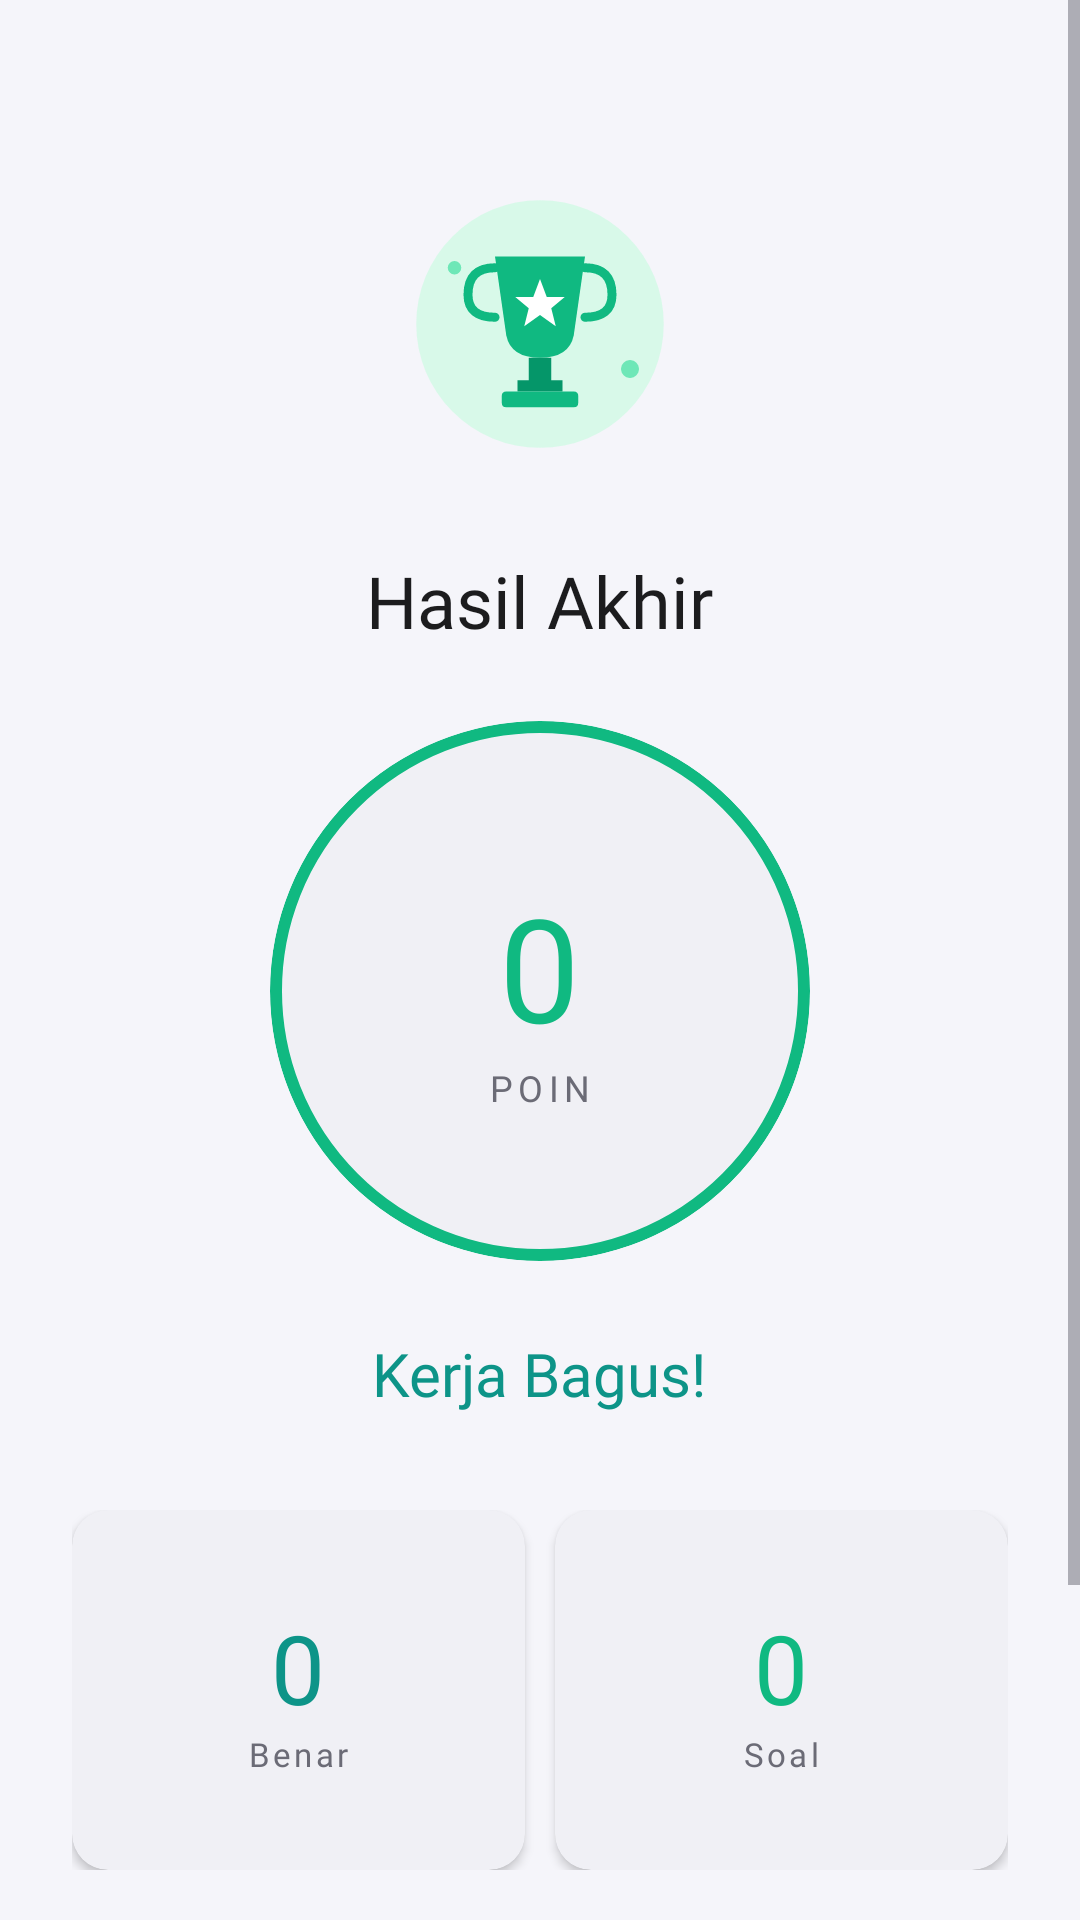

Reconstruct the res/layout file that produces this screen, plus the resources it refers to.
<!-- AndroidManifest.xml: application theme Theme.QuizKu -->
<!-- res/layout/activity_skor_akhir.xml -->
<?xml version="1.0" encoding="utf-8"?>
<LinearLayout xmlns:android="http://schemas.android.com/apk/res/android"
    xmlns:app="http://schemas.android.com/apk/res-auto"
    android:layout_width="match_parent"
    android:layout_height="match_parent"
    android:background="@color/background"
    android:orientation="vertical">

    <com.google.android.material.appbar.MaterialToolbar
        android:id="@+id/toolbar"
        android:layout_width="match_parent"
        android:layout_height="?attr/actionBarSize"
        android:background="@color/background"
        android:visibility="gone" />

    <ScrollView
        android:layout_width="match_parent"
        android:layout_height="match_parent">

        <LinearLayout
            android:layout_width="match_parent"
            android:layout_height="wrap_content"
            android:orientation="vertical"
            android:gravity="center"
            android:padding="24dp">

            <ImageView
                android:layout_width="120dp"
                android:layout_height="120dp"
                android:src="@drawable/illu_trophy"
                android:scaleType="fitCenter"
                android:layout_marginTop="24dp"
                android:layout_marginBottom="16dp"
                android:contentDescription="Ilustrasi piala" />

            <TextView
                android:layout_width="wrap_content"
                android:layout_height="wrap_content"
                android:text="Hasil Akhir"
                android:fontFamily="@font/poppins_bold"
                android:textColor="@color/on_surface"
                android:textSize="24sp"
                android:layout_marginBottom="24dp" />

            
            <com.google.android.material.card.MaterialCardView
                android:layout_width="180dp"
                android:layout_height="180dp"
                app:cardBackgroundColor="@color/surface_container"
                app:cardCornerRadius="90dp"
                app:cardElevation="0dp"
                app:strokeColor="@color/primary"
                app:strokeWidth="4dp"
                android:layout_marginBottom="24dp">

                <LinearLayout
                    android:layout_width="match_parent"
                    android:layout_height="match_parent"
                    android:gravity="center"
                    android:orientation="vertical">

                    <TextView
                        android:id="@+id/tvScore"
                        android:layout_width="wrap_content"
                        android:layout_height="wrap_content"
                        android:text="0"
                        android:fontFamily="@font/poppins_bold"
                        android:textColor="@color/primary"
                        android:textSize="48sp" />

                    <TextView
                        android:layout_width="wrap_content"
                        android:layout_height="wrap_content"
                        android:text="POIN"
                        android:fontFamily="@font/poppins_medium"
                        android:textColor="@color/on_surface_variant"
                        android:textSize="12sp"
                        android:letterSpacing="0.15" />

                </LinearLayout>

            </com.google.android.material.card.MaterialCardView>

            <TextView
                android:id="@+id/tvCongratulation"
                android:layout_width="wrap_content"
                android:layout_height="wrap_content"
                android:text="Kerja Bagus!"
                android:fontFamily="@font/poppins_bold"
                android:textColor="@color/tertiary"
                android:textSize="20sp"
                android:layout_marginBottom="32dp" />

            
            <LinearLayout
                android:layout_width="match_parent"
                android:layout_height="wrap_content"
                android:orientation="horizontal"
                android:gravity="center"
                android:layout_marginBottom="32dp">

                <com.google.android.material.card.MaterialCardView
                    style="@style/Theme.QuizKu.Card"
                    android:layout_width="0dp"
                    android:layout_height="120dp"
                    android:layout_weight="1"
                    android:layout_marginEnd="5dp"
                    app:cardBackgroundColor="@color/surface_container">

                    <LinearLayout
                        android:layout_width="match_parent"
                        android:layout_height="match_parent"
                        android:gravity="center"
                        android:orientation="vertical">

                        <TextView
                            android:id="@+id/tvCorrectCount"
                            android:layout_width="wrap_content"
                            android:layout_height="wrap_content"
                            android:text="0"
                            android:fontFamily="@font/poppins_bold"
                            android:textColor="@color/tertiary"
                            android:textSize="32sp" />

                        <TextView
                            android:layout_width="wrap_content"
                            android:layout_height="wrap_content"
                            android:text="Benar"
                            android:fontFamily="@font/poppins_medium"
                            android:textColor="@color/on_surface_variant"
                            android:textSize="11sp"
                            android:letterSpacing="0.1" />

                    </LinearLayout>

                </com.google.android.material.card.MaterialCardView>

                <com.google.android.material.card.MaterialCardView
                    style="@style/Theme.QuizKu.Card"
                    android:layout_width="0dp"
                    android:layout_height="120dp"
                    android:layout_weight="1"
                    android:layout_marginStart="5dp"
                    app:cardBackgroundColor="@color/surface_container">

                    <LinearLayout
                        android:layout_width="match_parent"
                        android:layout_height="match_parent"
                        android:gravity="center"
                        android:orientation="vertical">

                        <TextView
                            android:id="@+id/tvTotalQuestions"
                            android:layout_width="wrap_content"
                            android:layout_height="wrap_content"
                            android:text="0"
                            android:fontFamily="@font/poppins_bold"
                            android:textColor="@color/primary"
                            android:textSize="32sp" />

                        <TextView
                            android:layout_width="wrap_content"
                            android:layout_height="wrap_content"
                            android:text="Soal"
                            android:fontFamily="@font/poppins_medium"
                            android:textColor="@color/on_surface_variant"
                            android:textSize="11sp"
                            android:letterSpacing="0.1" />

                    </LinearLayout>

                </com.google.android.material.card.MaterialCardView>

            </LinearLayout>

            <TextView
                android:id="@+id/tvUnanswered"
                android:layout_width="wrap_content"
                android:layout_height="wrap_content"
                android:text="Tidak dijawab: 0 soal"
                android:fontFamily="@font/poppins_medium"
                android:textColor="@color/on_surface_variant"
                android:textSize="13sp"
                android:layout_marginBottom="24dp"
                android:visibility="gone" />

            <TextView
                android:id="@+id/tvWrongHeader"
                android:layout_width="wrap_content"
                android:layout_height="wrap_content"
                android:text="Jawaban Salah"
                android:fontFamily="@font/poppins_semibold"
                android:textColor="@color/on_surface"
                android:textSize="15sp"
                android:layout_marginBottom="10dp"
                android:visibility="gone" />

            <LinearLayout
                android:id="@+id/layoutWrongAnswers"
                android:layout_width="match_parent"
                android:layout_height="wrap_content"
                android:orientation="vertical"
                android:visibility="gone"
                android:layout_marginBottom="32dp" />

            
            <com.google.android.material.button.MaterialButton
                android:id="@+id/btnBack"
                android:layout_width="match_parent"
                android:layout_height="64dp"
                style="@style/Theme.QuizKu.Button"
                android:text="Kembali ke Dasbor"
                android:layout_marginBottom="32dp" />

        </LinearLayout>

    </ScrollView>

    <FrameLayout
        android:id="@+id/loadingOverlay"
        android:layout_width="match_parent"
        android:layout_height="match_parent"
        android:background="@color/scrim"
        android:visibility="gone">

        <com.google.android.material.progressindicator.CircularProgressIndicator
            android:layout_width="wrap_content"
            android:layout_height="wrap_content"
            android:layout_gravity="center"
            android:indeterminate="true"
            app:indicatorColor="@color/primary"
            app:trackCornerRadius="2dp" />

    </FrameLayout>

</LinearLayout>
<!-- resources referenced by this layout -->
<resources>
  <color name="background">#FFF5F5FA</color>
  <color name="on_surface">#FF1C1C1E</color>
  <color name="on_surface_variant">#FF6B6B76</color>
  <color name="primary">#FF10B981</color>
  <color name="scrim">#80000000</color>
  <color name="surface_container">#FFF0F0F5</color>
  <color name="tertiary">#FF0D9488</color>
  <style name="Theme.QuizKu.Button" parent="Widget.MaterialComponents.Button">
          <item name="android:textColor">#FFFFFFFF</item>
          <item name="backgroundTint">@color/primary</item>
          <item name="cornerRadius">8dp</item>
          <item name="android:height">64dp</item>
          <item name="android:textAllCaps">false</item>
          <item name="android:fontFamily">@font/poppins_medium</item>
      </style>
  <style name="Theme.QuizKu.Card" parent="Widget.MaterialComponents.CardView">
          <item name="cardBackgroundColor">@color/surface</item>
          <item name="cardCornerRadius">12dp</item>
          <item name="cardElevation">2dp</item>
      </style>
  <style name="Theme.QuizKu" parent="Theme.MaterialComponents.Light.NoActionBar">
          
          <item name="colorPrimary">@color/primary</item>
          <item name="colorPrimaryDark">@color/primary_dark</item>
          <item name="colorAccent">@color/primary</item>
  
          
          <item name="android:windowBackground">@color/background</item>
          <item name="android:colorBackground">@color/background</item>
  
          
          <item name="colorSurface">@color/surface</item>
          <item name="colorSurfaceVariant">@color/surface_container</item>
          <item name="colorOnSurface">@color/on_surface</item>
          <item name="colorOnSurfaceVariant">@color/on_surface_variant</item>
  
          
          <item name="android:textColorPrimary">@color/on_surface</item>
          <item name="android:textColorSecondary">@color/on_surface_variant</item>
  
          
          <item name="android:statusBarColor">@color/background</item>
          <item name="android:navigationBarColor">@color/background</item>
          <item name="android:windowLightStatusBar">true</item>
  
          
          <item name="windowNoTitle">true</item>
          <item name="windowActionBar">false</item>
  
          
          <item name="materialAlertDialogTheme">@style/Theme.QuizKu.Dialog</item>
      </style>
  <color name="surface">#FFFFFFFF</color>
  <color name="primary_dark">#FF059669</color>
  <style name="Theme.QuizKu.Dialog" parent="ThemeOverlay.MaterialComponents.Dialog.Alert">
          <item name="colorPrimary">@color/primary</item>
          <item name="colorAccent">@color/primary</item>
          <item name="colorOnSurface">@color/on_surface</item>
          <item name="colorSurface">@color/surface</item>
          <item name="android:textColorPrimary">@color/on_surface</item>
          <item name="android:textColorSecondary">@color/on_surface_variant</item>
      </style>
</resources>
